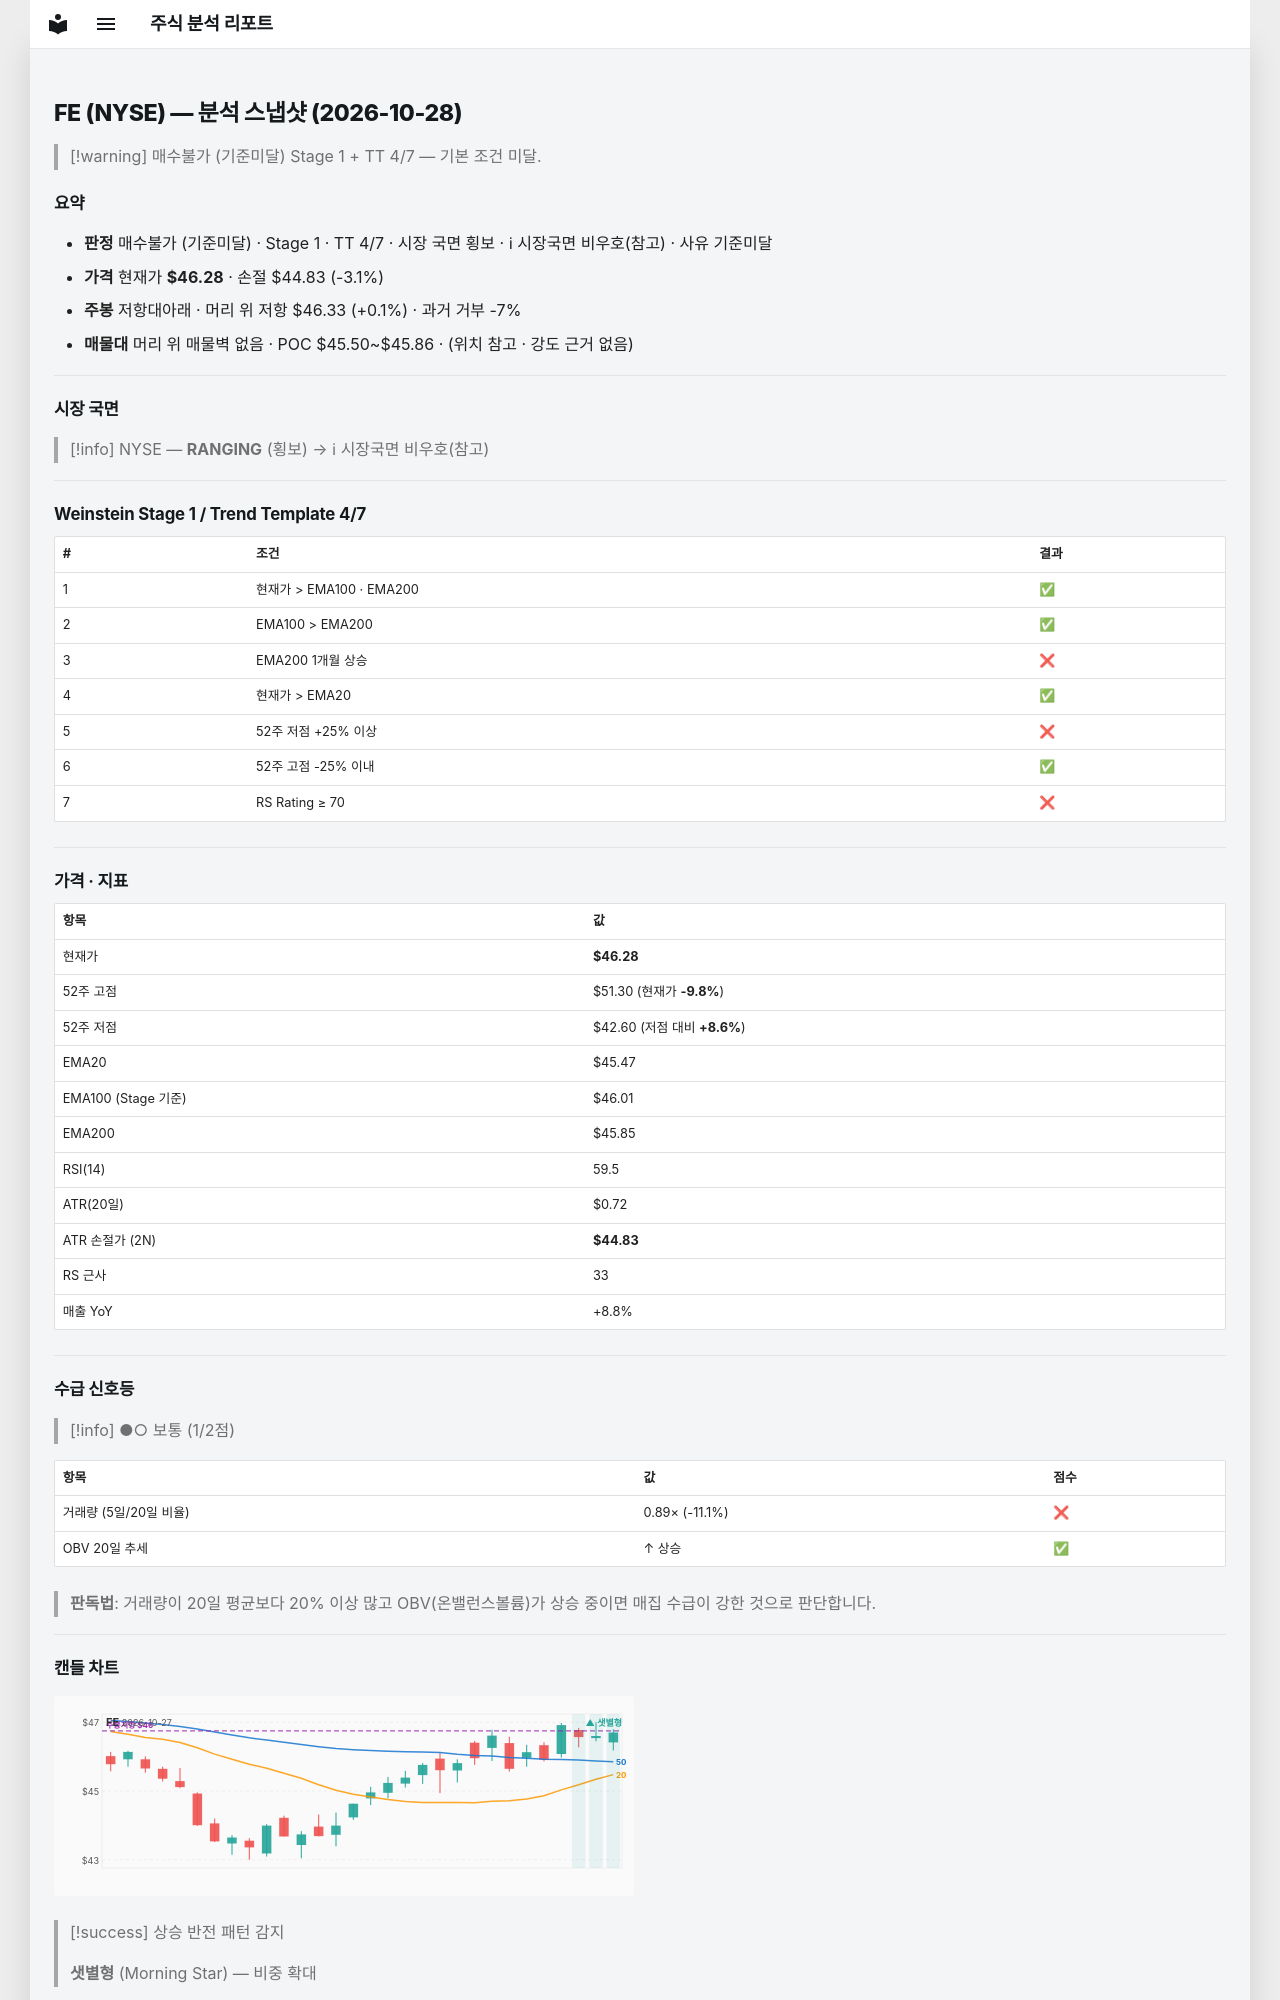

repository: soloandco/stock-reports · page: snapshots/FE-2026-10-28/index.html · generator: mkdocs

---
type: analysis-snapshot
title: FE 분석 스냅샷
ticker: FE
market: NYSE
created: 2026-10-28
updated: 2026-10-28
bar-date: 2026-10-27
verdict: 매수불가
verdict-reason: 기준미달
real-rr: 0.03
sma50-gap-pct: 1.8
weekly-position: 저항대아래
weekly-overhead-price: 46.33
weekly-overhead-pct: 0.1
stage: 1
trend-template-score: 4
tt-max: 7
ma-set: ema-20-100-200
price: 46.279998779296875
stop-price: 44.83353393344797
market-regime: RANGING
supply-demand-score: 1/2
supply-demand-label: 보통
status: tracking
tags:
  - stock-agent
  - watchlist
  - FE
  - analysis
related:
  - "[[analysis-template]]"
---

# FE (NYSE) — 분석 스냅샷 (2026-10-28)

> [!warning] 매수불가 (기준미달)
> Stage 1 + TT 4/7 — 기본 조건 미달.

## 요약

- **판정** 매수불가 (기준미달) · Stage 1 · TT 4/7 · 시장 국면 횡보 · ℹ 시장국면 비우호(참고) · 사유 기준미달
- **가격** 현재가 **$46.28** · 손절 $44.83 (-3.1%)
- **주봉** 저항대아래 · 머리 위 저항 $46.33 (+0.1%) · 과거 거부 -7%
- **매물대** 머리 위 매물벽 없음 · POC $45.50~$45.86 · (위치 참고 · 강도 근거 없음)

---

## 시장 국면

> [!info] NYSE — **RANGING** (횡보) → ℹ 시장국면 비우호(참고)

---

## Weinstein Stage 1 / Trend Template 4/7

| # | 조건 | 결과 |
|---|------|------|
| 1 | 현재가 > EMA100 · EMA200 | ✅ |
| 2 | EMA100 > EMA200 | ✅ |
| 3 | EMA200 1개월 상승 | ❌ |
| 4 | 현재가 > EMA20 | ✅ |
| 5 | 52주 저점 +25% 이상 | ❌ |
| 6 | 52주 고점 -25% 이내 | ✅ |
| 7 | RS Rating ≥ 70 | ❌ |

---

## 가격 · 지표

| 항목 | 값 |
|------|---|
| 현재가 | **$46.28** |
| 52주 고점 | $51.30 (현재가 **-9.8%**) |
| 52주 저점 | $42.60 (저점 대비 **+8.6%**) |
| EMA20 | $45.47 |
| EMA100 (Stage 기준) | $46.01 |
| EMA200 | $45.85 |
| RSI(14) | 59.5 |
| ATR(20일) | $0.72 |
| ATR 손절가 (2N) | **$44.83** |
| RS 근사 | 33 |
| 매출 YoY | +8.8% |

---
## 수급 신호등

> [!info] ●○ 보통 (1/2점)

| 항목 | 값 | 점수 |
|------|------|------|
| 거래량 (5일/20일 비율) | 0.89× (-11.1%) | ❌ |
| OBV 20일 추세 | ↑ 상승 | ✅ |

> **판독법**: 거래량이 20일 평균보다 20% 이상 많고 OBV(온밸런스볼륨)가 상승 중이면 매집 수급이 강한 것으로 판단합니다.

---
